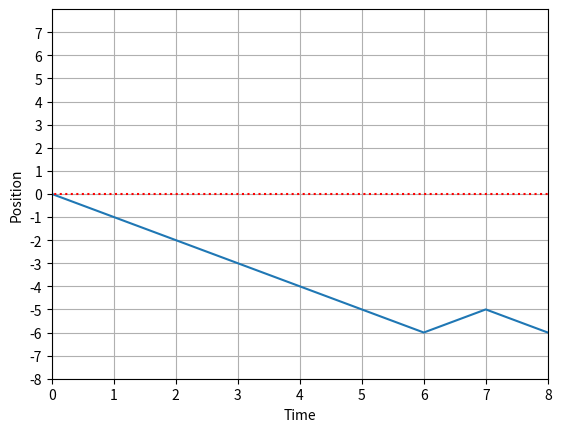
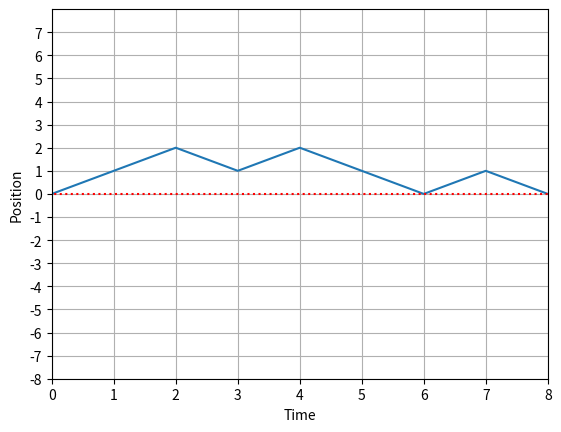

Reproduce these figures in Python, in order.
import numpy as np
import matplotlib.pyplot as plt
import scipy.stats

#This implementation includes the noise when going up. When going down nothing
# has changed, but when going up 68% chance of going up 1, 16% of 2 or staying same

#function to create the initial policy
def initializepolicy(T,noS):
    # policy = np.random.rand(T,noS,1) #the (noS+1)/2 element is 0
    # #policy = policy[:,:,:]>0.5
    # policy = np.append(policy,1-policy,axis=2)
    # return policy
    policy = np.ones((T,noS,2)) * 0.5
    return policy

#plot path chosen by policy. 
def plotgreedy(policy,T,p0):
   state = p0
   s = np.where(state==1)[0]
   shist=np.zeros(T+1)
   shist[0] = s
   for t in range(T):
       #get action
       #action = np.argmax(np.tensordot(state,policy[t],((0),(0))))
       if np.tensordot(state,policy[t],((0),(0)))[1] > np.random.rand(1):
           action = 1
       else:
           action = 0
       state = np.zeros(2*T+1)
       
       if action == 1:
           state[s+1] = 1
       else:
           state[s-1] = 1
           
       s = np.where(state==1)[0]
       shist[t+1] = s
   plt.plot(range(T+1),shist-T)
   plt.plot(range(-1,T+2),np.zeros(T+3),'r:')
   plt.xlim(0,T)
   plt.ylim(-T,T)
   plt.xlabel('Time')
   plt.ylabel('Position')
   plt.xticks(np.arange(0,T+1))
   plt.yticks(np.arange(-T,T))
   plt.grid()
   
def generatetrajectory(policy,T,p0):
   state = p0
   s = np.where(state==1)[0]
   shist=np.zeros(T+1)
   shist[0] = s
   R = 0
   for t in range(T):
       #get action
       #action = np.argmax(np.tensordot(state,policy[t],((0),(0))))
       if np.tensordot(state,policy[t],((0),(0)))[1] > np.random.rand(1):
           action = 1
       else:
           action = 0
       state = np.zeros(2*T+1)
       
       if action == 1:
           rand = np.random.rand()
           if rand < 0.68:
               state[s+1] = 1
           elif rand>0.68 and rand<0.84:
               state[s+2] = 1
           elif rand > 0.84:
               state[s] = 1
       else:
           state[s-1] = 1
           
       s = np.where(state==1)[0]
       shist[t+1] = s
       if t!=T-1:
           if s[0]<(len(p0)+1)/2-1:
               R+=-1
       elif t ==T-1:
           if s[0]==(len(p0)+1)/2-1:
               R+=1
           else:
               R+=-10
           
   plt.plot(range(T+1),shist-T)
   plt.plot(range(-1,T+2),np.zeros(T+3),'r:')
   plt.xlim(0,T)
   plt.ylim(-T,T)
   plt.xlabel('Time')
   plt.ylabel('Position')
   plt.xticks(np.arange(0,T+1))
   plt.yticks(np.arange(-T,T))
   plt.grid()
   print('The Return was ' + str(R))
    

#function to create the rank 4 tensor. 
def createM(noS,prob1,prob2):
    M = np.zeros((noS,noS,2,4)) 
    
    # M[St-1,St,a,r]
    #indices for start state, end state, actions and rewards.
    #possible values for action are down (0) and up (1), 
    #possible values for reward are 1, 0, -1, -10
    
    #note that this M tensor will not be the one at t = T, so that there is a 0 chance
    #of recieving a reward of -10 or 1 for all indices according to rules in section
    #5.1 of Ed's paper.
    
    #the tensor is filled using the update rules described in the paper.
    
    #the ((noS+1)/2)-1 th indicy signifys a position of s = 0.
    
    #first will update the M tensor so that if the initial state is 0 or below, and we take
    #an action to go down then there is a prob of 1 of getting reward  = -1 
    for x in range(2,int((noS+1)/2)):
        M[x,x-1,0,2] = prob1
        M[x,x-2,0,2] = prob2
        M[x,x,0,2] = prob2
    
    M[int((noS+1)/2)-1,int((noS+1)/2)-1,0,2] = 0 #correct 0
    M[int((noS+1)/2)-1,int((noS+1)/2)-1,0,1] = prob2  
    M[1,0,0,2]=prob1+prob2 #if jump down from second last
    M[1,1,0,2]=prob2
    M[0,0,0,2] = 1 
    
        
    #similarly, if we go up from anything below -2, we also will recieve a negative reward.
    for x in range(0,int((noS+1)/2-3)):
        M[x,x+1,1,2] = prob1
        M[x,x+2,1,2] = prob2
        M[x,x,1,2] = prob2
        
    #if in state -2, if we go up 2 we get reward = 0
    M[int((noS+1)/2 -3),int((noS+1)/2 -2),1,2]=prob1
    M[int((noS+1)/2 -3),int((noS+1)/2 -1),1,1]=prob2
    M[int((noS+1)/2 -3),int((noS+1)/2 -3),1,2]=prob2
    
    


    #now update that when 0 or above, going up will give reward of 0 
    for x in range(int((noS+1)/2-1),noS-2):
        M[x,x+1,1,1] = prob1
        M[x,x+2,1,1] = prob2
        M[x,x,1,1] = prob2
    
    #if instate -1, going up 1 or 2 gives 0 reward, staying same gives -1 reward
    M[int((noS+1)/2 -2),int((noS+1)/2-1),1,1]=prob1
    M[int((noS+1)/2 -2),int((noS+1)/2),1,1]=prob2
    M[int((noS+1)/2 -2),int((noS+1)/2 -2),1,2]=prob2  
    
    #now update that when above 0, going down will give reward of 0 
    for x in range(int((noS+1)/2),noS):
        M[x,x-1,0,1] = prob1
        M[x,x,0,1] = prob2
        M[x,x-2,0,1] = prob2
        
    M[int((noS+1)/2),int((noS+1)/2)-2,0,1] = 0
    M[int((noS+1)/2),int((noS+1)/2)-2,0,2] = prob2
    
    #Finally lets ammend the top 2 states so that we cant jump out of cell.
    M[int(noS-2),:,:,:] = 0
    M[int(noS-1),:,:,:] = 0
    M[int(noS-2),int(noS-2),1,1] = prob2 #if jump up from 2nd top cell then stay same
    M[int(noS-2),int(noS-1),1,1] = prob1+prob2 #if jump up from 2nd top cell then go up 1
    M[int(noS-2),int(noS-3),0,1] = prob1 #if go down from 2nd top cell then go down 
    M[int(noS-2),int(noS-2),0,1] = prob2 #if go down from 2nd top cell then go down 
    M[int(noS-2),int(noS-4),0,1] = prob2 #if go down from 2nd top cell then go down 

    M[int(noS-1),int(noS-1),1,1] = 1 #if jump up from top cell then stay same
    M[int(noS-1),int(noS-2),0,1] = prob1 #if jump down from  top cell then go down
    M[int(noS-1),int(noS-3),0,1] = prob2 #if jump down from  top cell then go down
    M[int(noS-1),int(noS-1),0,1] = prob2 #if jump down from  top cell then go down
    
    return M
    
    
#function to create the end of M tensor for the last time step. 
def createMT(noS,prob1,prob2):
    MT = np.zeros((noS,noS,2,4)) 
    
    #in this case, we simply get a -10 reward for not being at position 0, at T
    #and a 1 reward for being there. 
    
    # M[St-1,St,a,r]
    #possible values for reward are 1, 0, -1, -10
    
    for x in range(int((noS+1)/2)+1,noS):
        MT[x,x-1,0,3] = prob1
        MT[x,x,0,3] = prob2
        MT[x,x-2,0,3] = prob2
    
    MT[int((noS+1)/2)+1,int((noS+1)/2)-1,0,3] = 0
    MT[int((noS+1)/2)+1,int((noS+1)/2)-1,0,0] = prob2
    MT[int((noS+1)/2),int((noS+1)/2)-1,0,0] = prob1
    MT[int((noS+1)/2),int((noS+1)/2)-2,0,3] = prob2
    MT[int((noS+1)/2),int((noS+1)/2),0,3] = prob2
     
    for x in range(2,int((noS+1)/2)):
        MT[x,x-1,0,3] = prob1
        MT[x,x,0,3] = prob2
        MT[x,x-2,0,3] = prob2
    
    MT[int((noS+1)/2)-1,int((noS+1)/2)-1,0,3] = 0
    MT[int((noS+1)/2)-1,int((noS+1)/2)-1,0,0] = prob2
    
    MT[1,0,0,3] = prob1+prob2
    MT[1,1,0,3] = prob2
    MT[0,0,0,3] = 1 
        
    #similarly, if we go up from 1 or above we will recieve -10 reward.
    for x in range(int((noS+1)/2),noS-2):
        MT[x,x+1,1,3] = prob1
        MT[x,x+2,1,3] = prob2
        MT[x,x,1,3] = prob2
    
    #going up from zero can score you either +1 or -10
    MT[int((noS+1)/2)-1,int((noS+1)/2)-1,1,0] = prob2
    MT[int((noS+1)/2)-1,int((noS+1)/2),1,3] = prob1
    MT[int((noS+1)/2)-1,int((noS+1)/2)+1,1,3] = prob2
    
    #If we go up or down from highest state we score -10
    MT[int(noS-1),int(noS-1),1,3] = 1
    
    #if we go up from second highest state we score -10
    MT[int(noS-2),int(noS-2),1,3] = prob2
    MT[int(noS-2),int(noS-1),1,3] = prob1+prob2

    
    #if we go up from a state between the min and -3 we will recieve -10 reward.
    for x in range(0,int((noS+1)/2-3)):
        MT[x,x+1,1,3] = prob1
        MT[x,x+2,1,3] = prob2
        MT[x,x,1,3] = prob2
        
    #going up from -2 can yield 2 possibiliies
    MT[int((noS+1)/2-3),int((noS+1)/2-1),1,0] = prob2
    MT[int((noS+1)/2-3),int((noS+1)/2-2),1,3] = prob1
    MT[int((noS+1)/2-3),int((noS+1)/2-3),1,3] = prob2

    
    

    
    #if we go up from -1 then a few things can happen
    MT[int((noS+1)/2-2),int((noS+1)/2-1),1,0] = prob1
    MT[int((noS+1)/2-2),int((noS+1)/2-2),1,3] = prob2
    MT[int((noS+1)/2-2),int((noS+1)/2),1,3] = prob2

    
    return MT
        
#this code creates the flattensor for states |-_{s}>
def createflatstate(T):
    # flatstate = np.asarray([])
    # for n in range(2*T+1):
    #     flatstate = np.append(flatstate,n-T)
    flatstate = np.ones(2*T+1)
    return flatstate

def createW(rewardarray):
    W = np.zeros((2,2,4,4))
    #create identity operator matrices and reward operator matrix.
    for i in range(4):
        W[0,0,i,i] = 1
        W[1,1,i,i] = 1
        W[0,1,i,i] = rewardarray[i]
    return W

def createW1(rewardarray):
    W1 = np.zeros((2,4,4))
    #create identity operator matrices and reward operator matrix.
    for i in range(4):
        W1[0,i,i] = 1
        W1[1,i,i] = rewardarray[i]
    return W1

def createWT(rewardarray):
    WT = np.zeros((2,4,4))
    #create identity operator matrices and reward operator matrix.
    for i in range(4):
        WT[0,i,i] = rewardarray[i]
        WT[1,i,i] = 1
    return WT

def createcopytensor(noS):
    copy = np.zeros((noS,noS,noS))
    for i in range(noS):
        copy[i,i,i] = 1
    return copy
    

def contractlayer1(flatreward,policy,M,W1,p0):
    #contracting initial prob dist with M1
    #gives something of (end state,action,reward)
    contraction1 = np.tensordot(M,p0,((0),(0)))
    
    
    #find the actions chosen by contracting initial prob with policy pi0
    actions = np.tensordot(p0,policy[0],((0),(0)))
    
    #contract actions with M matrix
    #gives shape (next state, reward)
    contraction2 = np.tensordot(contraction1,actions,((1),(0)))
    
    #contracting W1 
    #gives shape (next state,virtualindex,flatreward)
    contraction3 = np.tensordot(contraction2,W1,((1),(1)))
    
    #contract with flat reward
    #gives shape (next state, virtualindex)
    contraction4 = np.tensordot(contraction3, flatreward,((2),(0)))
    
    return contraction4
    #now the first layer is fully contracted. repeat this process for every layer but the last.
    
    
    
# #this function will contract everything for a layer (not first or end)
# def contractlayer(flatreward, W, M):
    
#         #first contract M with W to give object of type
#     #(state1,state2,action,virtual1,virtual2,reward2)
#     contraction1 = np.tensordot(M,W,((3),(2)))
    
#     #contract flat vector, to give (state1,state2,action,virtual1,virtual2)
#     contraction2 = np.tensordot(contraction1,flatreward,((5),(0)))
    
#     return contraction2


#function to manage the contracts betweenlayers, 
#such as policy and virtual index. This wont work if at layers 1 or end. 
def contractlayer(previouslayeroutput,policy,copy,flatreward,W,M):
    
    #first contract M with W to give object of type
    #(state1,state2,action,virtual1,virtual2,reward2)
    contraction1 = np.tensordot(M,W,((3),(2)))
    
    #contract flat vector, to give (state1,state2,action,virtual1,virtual2)
    layer = np.tensordot(contraction1,flatreward,((5),(0)))
    
    
    #now contract previouslayeroutput with copy tensor, to give 
    #(virtual index,copy2,copy3), this is needed as the previous state,
    # is needed twice.
    temp1 = np.tensordot(previouslayeroutput,copy,((0),(0)))
    
    
    #contract with policy to get new action.
    #resulting object is (virtual index, copy3,action)
    temp2 = np.tensordot(temp1,policy,((1),(0)))
    
    #the resultant of the total contraction is (new state, new virtual index)
    newoutput = np.tensordot(temp2,layer,((0,1,2),(3,0,2)))
    
    return newoutput

#contracting last layer with the rest.
def contractlayerT(MT,WT,flatstate,copy,previouslayeroutput,policy,flatreward):
    
    #gives shape(input state,action,reward)
    contraction1 = np.tensordot(MT,flatstate,((1),(0)))
    
    #contract with WT (inputstate,action,virtualindex,reward2)
    contraction2 = np.tensordot(contraction1,WT,((2),(1)))
    
    #contract with flatreward (input state,action,virtualindex)
    contraction3 = np.tensordot(contraction2,flatreward,((3),(0)))
    
    #find the action by first using copy
    contraction4 = np.tensordot(previouslayeroutput,copy,((0),(0)))
    
    action = np.tensordot(contraction4,policy,((1),(0)))
    
    #do the final contraction to obtain expected reward.
    
    expectedreturn = np.tensordot(contraction3,action,((0,1,2),(1,2,0)))
    
    return expectedreturn

#function to contract all layers to give the expected return. 
def contracteverything(M,MT,W,W1,WT,flatreward,policy,p0,flatstate,T,copy,plot):
    
    #first contract layer 1. 
    output = contractlayer1(flatreward, policy, M, W1,p0)

    #now contract all middle layers. 
    for i in range(1,T-1):
        output = contractlayer(output,policy[i],copy,flatreward,W,M)
    
    #now contract final layer
    
    expectedreturn = contractlayerT(MT,WT,flatstate,copy,output,policy[T-1],flatreward)
    
    #print(expectedreturn)
    if plot==True:
        plotgreedy(policy,T,p0)
    return expectedreturn


#function to change the values in policy array, used in function below.
def changepolicy(policy,contraction,T):
    for i in range(2*T+1):
        if contraction[i,0] - contraction[i,1] > 0:
            policy[i,0] = 1
            policy[i,1] = 0
        elif contraction[i,0] - contraction[i,1] < 0:
            policy[i,0] = 0
            policy[i,1] = 1
    return policy
        
#it is easier to also have a function to contract all stuff after the layer being
#optimised.
def contractafteroptimiselayer(output,M,W,flatreward,copy,policy):
    #the input named 'output' is an object of (state2,virtual2,actionchosen,copychosen)
    #the actionchosen and copychosen must go to the policy of chosen layer.
    #as usual contract M,W and flatreward    
    contraction1 = np.tensordot(M,W,((3),(2)))
    #below gives (state1,state2,newaction,virtual1,virtual2)
    layer = np.tensordot(contraction1,flatreward,((5),(0)))
    
    #now can contract the output from chosen layer with copy. this 
    #gives shape (outputvirtual,actionchosen,copychosen,copyfromnewlayer1,copyfromnewlayer2)
    temp1 = np.tensordot(output,copy,((0),(0)))
    #now find the action by contracting one of the copyfromnewlayers with the
    #policy for this timestep. (outputvirtual,actionchosen,copychosen,copyfromnewlayer2,actionnewlayer)
    temp2 = np.tensordot(temp1,policy,((3),(0)))
    
    #finally contract this with the new layer. Need to contract the old
    #output virtual with new input virtual, and new input state with old copy, and
    #new action.
    #gives (outputstate,outputvirtual2,actionchosen,copychosen)
    output = np.tensordot(layer,temp2,((3,0,2),(0,3,4)))
    return output


#function to optimise policy. Start from T-1 layer and contract everything else
def DRMGpolicyoptimisation(flatreward,policy,M,W,W1,p0,copy,MT,WT,flatstate,T):
    ##we first optimize final layer.
    
    #first contract all layers but last.     
    #first contract layer 1. 
    output = contractlayer1(flatreward, policy, M, W1,p0)

    #now contract all middle layers. 
    for i in range(1,T-1):
        output = contractlayer(output,policy[i],copy,flatreward,W,M)
    
    #now must contract all final layer, except the policy. 
    
    #gives shape(input state,action,reward)
    contraction1 = np.tensordot(MT,flatstate,((1),(0)))
    
    #contract with WT (inputstate,action,virtualindex,reward2)
    contraction2 = np.tensordot(contraction1,WT,((2),(1)))
    
    #contract with flatreward (input state,action,virtualindex)
    contraction3 = np.tensordot(contraction2,flatreward,((3),(0)))
    
    #now contract copy tensor with previous output to give (virtual,copy1,copy2)
    temp1 = np.tensordot(output,copy,((0),(0)))
    
    #contract the 2 bits together to give (copy1, action). This is now whats used
    #to optimise policy. 
    temp2 = np.tensordot(temp1,contraction3,((0,1),(2,0)))
    
    #now optimise the policy.
    policy[T-1] = changepolicy(policy[T-1],temp2,T)
    
    ############################################################
    
    #Now need to optimise all other layers. This will be done by first contracting 
    #all layers until the one we're optimising. Then contracting everything after
    #it. 
    
    #for all layers except first and last.
    for x in range(1,T-1):
        #t = layer being optimised. 
        t = T-x
        
        #first contract layer 1. 
        output = contractlayer1(flatreward, policy, M, W1,p0)
        #now contract all middle layers until chosen layer. 
        for i in range(1,t-1):
            output = contractlayer(output,policy[i],copy,flatreward,W,M)
        
        #Now create the layer that we wish to optimise.
        #(state1,state2,action,virtual1,virtual2,reward2)
        contraction1 = np.tensordot(M,W,((3),(2)))
        
        #contract flat vector, to give (state1,state2,action,virtual1,virtual2)
        layer = np.tensordot(contraction1,flatreward,((5),(0)))
        
        
        #now contract previouslayeroutput with copy tensor, to give 
        #(virtual index,copy2,copy3), this is needed as the previous state,
        # is needed twice.
        temp1 = np.tensordot(output,copy,((0),(0)))
        
        #temp2 gives (state2,action,virtual2,copy3), state2 and virtual2
        #is what goes into next layer, copy3 and action goes to policy.
        temp2 = np.tensordot(layer,temp1,((0,3),(1,0)))
       
        #swapaxis of action and virtual 2 for convience. now it is
        #(state2,virtual2,action,copy3)
        output = np.moveaxis(temp2,1,2)
        #now contract all layers after chosen layer up until final layer
        for i in range(t,T-1):
            #output has form (state2,virtual2,action,copy) where we need to keep latter 2.
            output = contractafteroptimiselayer(output,M,W,flatreward,copy,policy[i])
        
        #last thing to do is to contract final layer.
        #gives shape(input state,action,reward)
        contraction1 = np.tensordot(MT,flatstate,((1),(0)))
        
        #contract with WT (inputstate,action,virtualindex,reward2)
        contraction2 = np.tensordot(contraction1,WT,((2),(1)))
        
        #contract with flatreward (input state,action,virtualindex)
        contraction3 = np.tensordot(contraction2,flatreward,((3),(0)))
        
        #gives (virtual2,actionchosen,copychosen,copynew1,copynew2)
        temp1 = np.tensordot(output,copy,((0),(0)))
        # gives (virtual2,actionchosen,copychosen,copynew2,actionnew)
        temp2 = np.tensordot(temp1,policy[T-1],((3),(0)))
        #gives (action,copychosen) which is ready to be put into optimiser.
        output = np.tensordot(temp2,contraction3,((0,3,4),(2,0,1)))
        #also need to swap the axis.
        output = np.moveaxis(output,0,1)
        policy[t-1] = changepolicy(policy[t-1],output,T)
#################################################################

    #Finally we also need to optimise the very first layer. To do this contract
    #all layer 1 except policy and every other layer. 
    
    #gives (copy1,copy2)
    contraction0 = np.tensordot(p0,copy,((0),(0)))
    #gives something of (end state,action,reward,copy2)
    contraction1 = np.tensordot(M,contraction0,((0),(0)))
    
    #contracting W1 
    #gives shape (end state,action,copy2,virtualindex,flatreward)
    contraction2 = np.tensordot(contraction1,W1,((2),(1)))
    
    #contract with flat reward, gives shape (end state, action, copy2 virtualindex)
    contraction3 = np.tensordot(contraction2, flatreward,((4),(0)))
    
    #to feed into function we need the order to be (endstate,virtualindex,action,copy)
    output = np.moveaxis(contraction3,3,1)

    #Now contract with all layers except last
    for i in range(1,T-1):
        #output has form (state2,virtual2,action,copy) where we need to keep latter 2.
        output = contractafteroptimiselayer(output,M,W,flatreward,copy,policy[i])
        
    #last thing to do is to contract final layer.
    #gives shape(input state,action,reward)
    contraction1 = np.tensordot(MT,flatstate,((1),(0)))
    
    #contract with WT (inputstate,action,virtualindex,reward2)
    contraction2 = np.tensordot(contraction1,WT,((2),(1)))
    
    #contract with flatreward (input state,action,virtualindex)
    contraction3 = np.tensordot(contraction2,flatreward,((3),(0)))
    
    #gives (virtual2,actionchosen,copychosen,copynew1,copynew2)
    temp1 = np.tensordot(output,copy,((0),(0)))
    # gives (virtual2,actionchosen,copychosen,copynew2,actionnew)
    temp2 = np.tensordot(temp1,policy[T-1],((3),(0)))
    #gives (action,copychosen) which is ready to be put into optimiser.
    output = np.tensordot(temp2,contraction3,((0,3,4),(2,0,1)))
    #also need to swap the axis.
    output = np.moveaxis(output,0,1)
    policy[0] = changepolicy(policy[0],output,T)

    return policy
    
def choosedistribution(dist,sd):
    if dist =='normal':
        prob1 = scipy.stats.norm.cdf(1,0,sd) - scipy.stats.norm.cdf(-1,0,sd)
        prob2 = (1-prob1)/2
    elif dist == 'uniform':
        prob1 = 1/3
        prob2 = 1/3
    else:
        print('error')
    return prob1,prob2


#here is practice setting up the model. 
if __name__ == '__main__':
    
    #can choose value of T
    T = 8
    #number of states.
    noS = 2*T+1
    
    #create the flatstates, needed for contractions later. 
    flatreward = np.ones(4)
    flatstate = createflatstate(T)
    
    #initial probability vector has all zeros apart from at s=0. 
    p0 = np.zeros(noS)
    p0[int((noS+1)/2-1)] = 1
    
    #initialize an random policy
    policy = initializepolicy(T, noS)
    
    rewardvector = np.asarray([1,0,-1,-10])
    
    prob1,prob2 = choosedistribution('normal', 1)
    
    #M tensors are same for all time steps apart from last (MT)
    M=createM(noS,prob1,prob2)
    MT=createMT(noS,prob1,prob2)
    
    #W tensors are same for all timesteps apart from timesteps 1 and T
    W = createW(rewardvector)
    W1 = createW1(rewardvector)
    WT = createWT(rewardvector)    
    
    #copy tensor is essentially a 3D identity. 
    copy = createcopytensor(noS)

    contracteverything(M,MT,W,W1,WT,flatreward,policy,p0,flatstate,T,copy,True)
    
    policy = DRMGpolicyoptimisation(flatreward, policy, M, W, W1, p0, copy, MT, WT, flatstate, T)
    plt.figure()
    contracteverything(M,MT,W,W1,WT,flatreward,policy,p0,flatstate,T,copy,True)